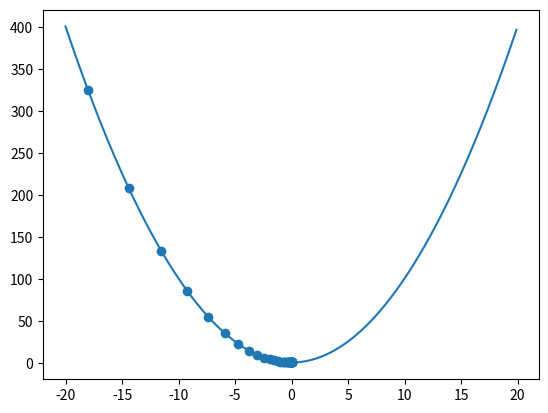

Here is the Python script that generated this plot:
import numpy as np
import matplotlib.pyplot as plt


def function(x):
    y = x**2+1
    return y


epoches = 50
lr = 0.1
xi = -18


def get_gradient(x):
    gradient = 2*x
    return gradient


trajectory = []


def get_x_star(xi):
    for i in range(epoches):
        trajectory.append(xi)
        xi = xi-lr*get_gradient(xi)
    x_star = xi
    return x_star


get_x_star(xi)
x = np.arange(-20, 20, 0.1)
y = function(x)

plt.plot(x, y)

x_trajectory = np.array(trajectory)
y_trajectory = function(np.array(trajectory))

plt.scatter(x_trajectory, y_trajectory)
plt.show()
